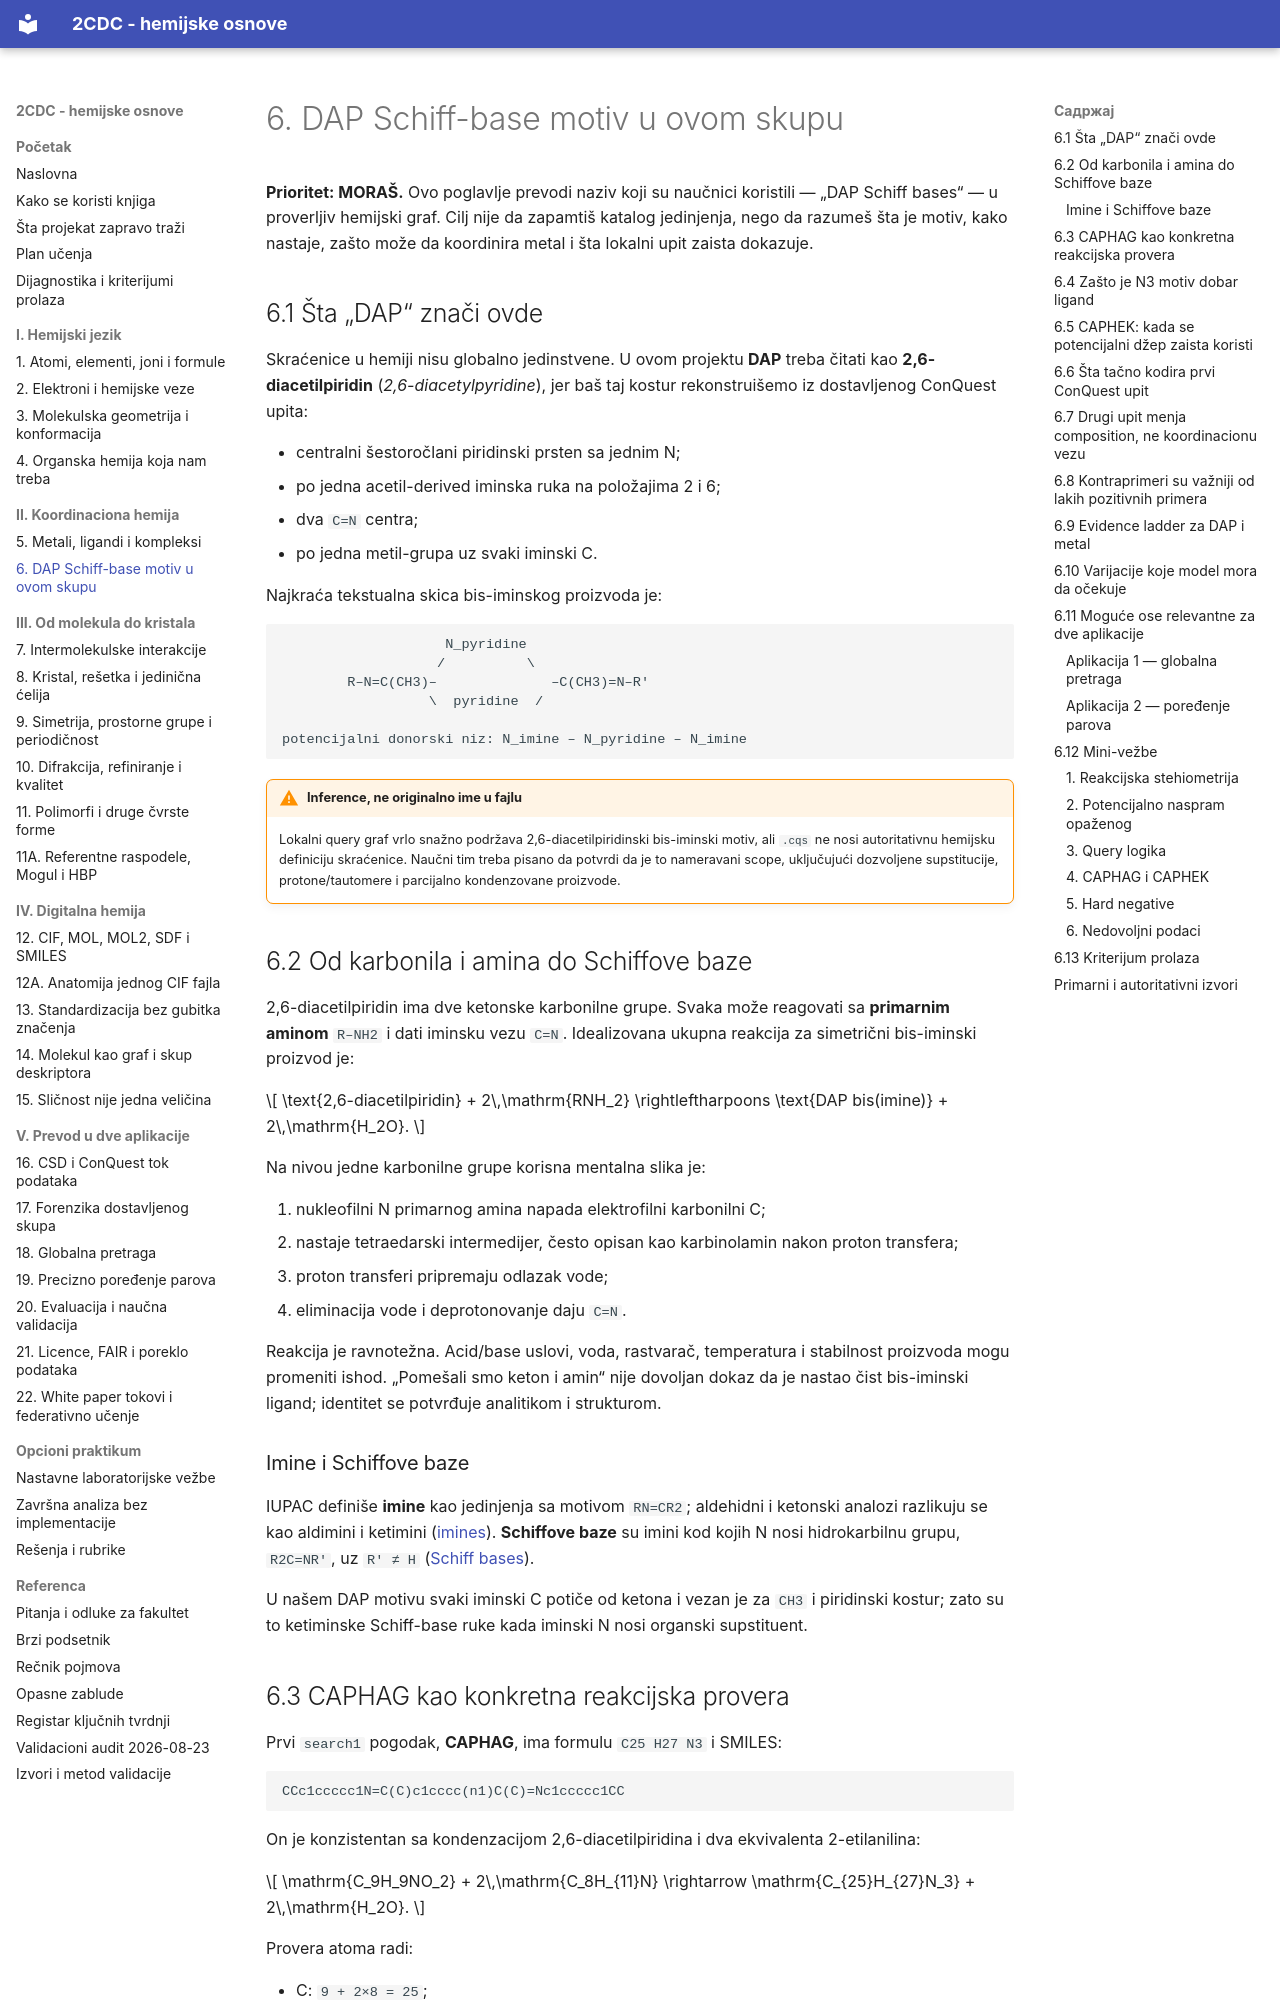

repository: nemper/crystallography-and-ml-theory · page: koordinaciona/06-dap-schiff/index.html · generator: mkdocs

# 6. DAP Schiff-base motiv u ovom skupu

**Prioritet: MORAŠ.** Ovo poglavlje prevodi naziv koji su naučnici koristili — „DAP Schiff bases“ — u proverljiv hemijski graf. Cilj nije da zapamtiš katalog jedinjenja, nego da razumeš šta je motiv, kako nastaje, zašto može da koordinira metal i šta lokalni upit zaista dokazuje.

## 6.1 Šta „DAP“ znači ovde

Skraćenice u hemiji nisu globalno jedinstvene. U ovom projektu **DAP** treba čitati kao **2,6-diacetilpiridin** (*2,6-diacetylpyridine*), jer baš taj kostur rekonstruišemo iz dostavljenog ConQuest upita:

- centralni šestoročlani piridinski prsten sa jednim N;
- po jedna acetil-derived iminska ruka na položajima 2 i 6;
- dva `C=N` centra;
- po jedna metil-grupa uz svaki iminski C.

Najkraća tekstualna skica bis-iminskog proizvoda je:

```text
                    N_pyridine
                   /          \
        R–N=C(CH3)–              –C(CH3)=N–R′
                  \  pyridine  /

potencijalni donorski niz: N_imine – N_pyridine – N_imine
```

!!! warning "Inference, ne originalno ime u fajlu"
    Lokalni query graf vrlo snažno podržava 2,6-diacetilpiridinski bis-iminski motiv, ali `.cqs` ne nosi autoritativnu hemijsku definiciju skraćenice. Naučni tim treba pisano da potvrdi da je to nameravani scope, uključujući dozvoljene supstitucije, protone/tautomere i parcijalno kondenzovane proizvode.

## 6.2 Od karbonila i amina do Schiffove baze

2,6-diacetilpiridin ima dve ketonske karbonilne grupe. Svaka može reagovati sa **primarnim aminom** `R–NH2` i dati iminsku vezu `C=N`. Idealizovana ukupna reakcija za simetrični bis-iminski proizvod je:

\[
\text{2,6-diacetilpiridin} + 2\,\mathrm{RNH_2}
\rightleftharpoons
\text{DAP bis(imine)} + 2\,\mathrm{H_2O}.
\]

Na nivou jedne karbonilne grupe korisna mentalna slika je:

1. nukleofilni N primarnog amina napada elektrofilni karbonilni C;
2. nastaje tetraedarski intermedijer, često opisan kao karbinolamin nakon proton transfera;
3. proton transferi pripremaju odlazak vode;
4. eliminacija vode i deprotonovanje daju `C=N`.

Reakcija je ravnotežna. Acid/base uslovi, voda, rastvarač, temperatura i stabilnost proizvoda mogu promeniti ishod. „Pomešali smo keton i amin“ nije dovoljan dokaz da je nastao čist bis-iminski ligand; identitet se potvrđuje analitikom i strukturom.

### Imine i Schiffove baze

IUPAC definiše **imine** kao jedinjenja sa motivom `RN=CR2`; aldehidni i ketonski analozi razlikuju se kao aldimini i ketimini ([imines](https://goldbook.iupac.org/terms/view/I02957)). **Schiffove baze** su imini kod kojih N nosi hidrokarbilnu grupu, `R2C=NR′`, uz `R′ ≠ H` ([Schiff bases](https://goldbook.iupac.org/terms/view/S05498)).

U našem DAP motivu svaki iminski C potiče od ketona i vezan je za `CH3` i piridinski kostur; zato su to ketiminske Schiff-base ruke kada iminski N nosi organski supstituent.
